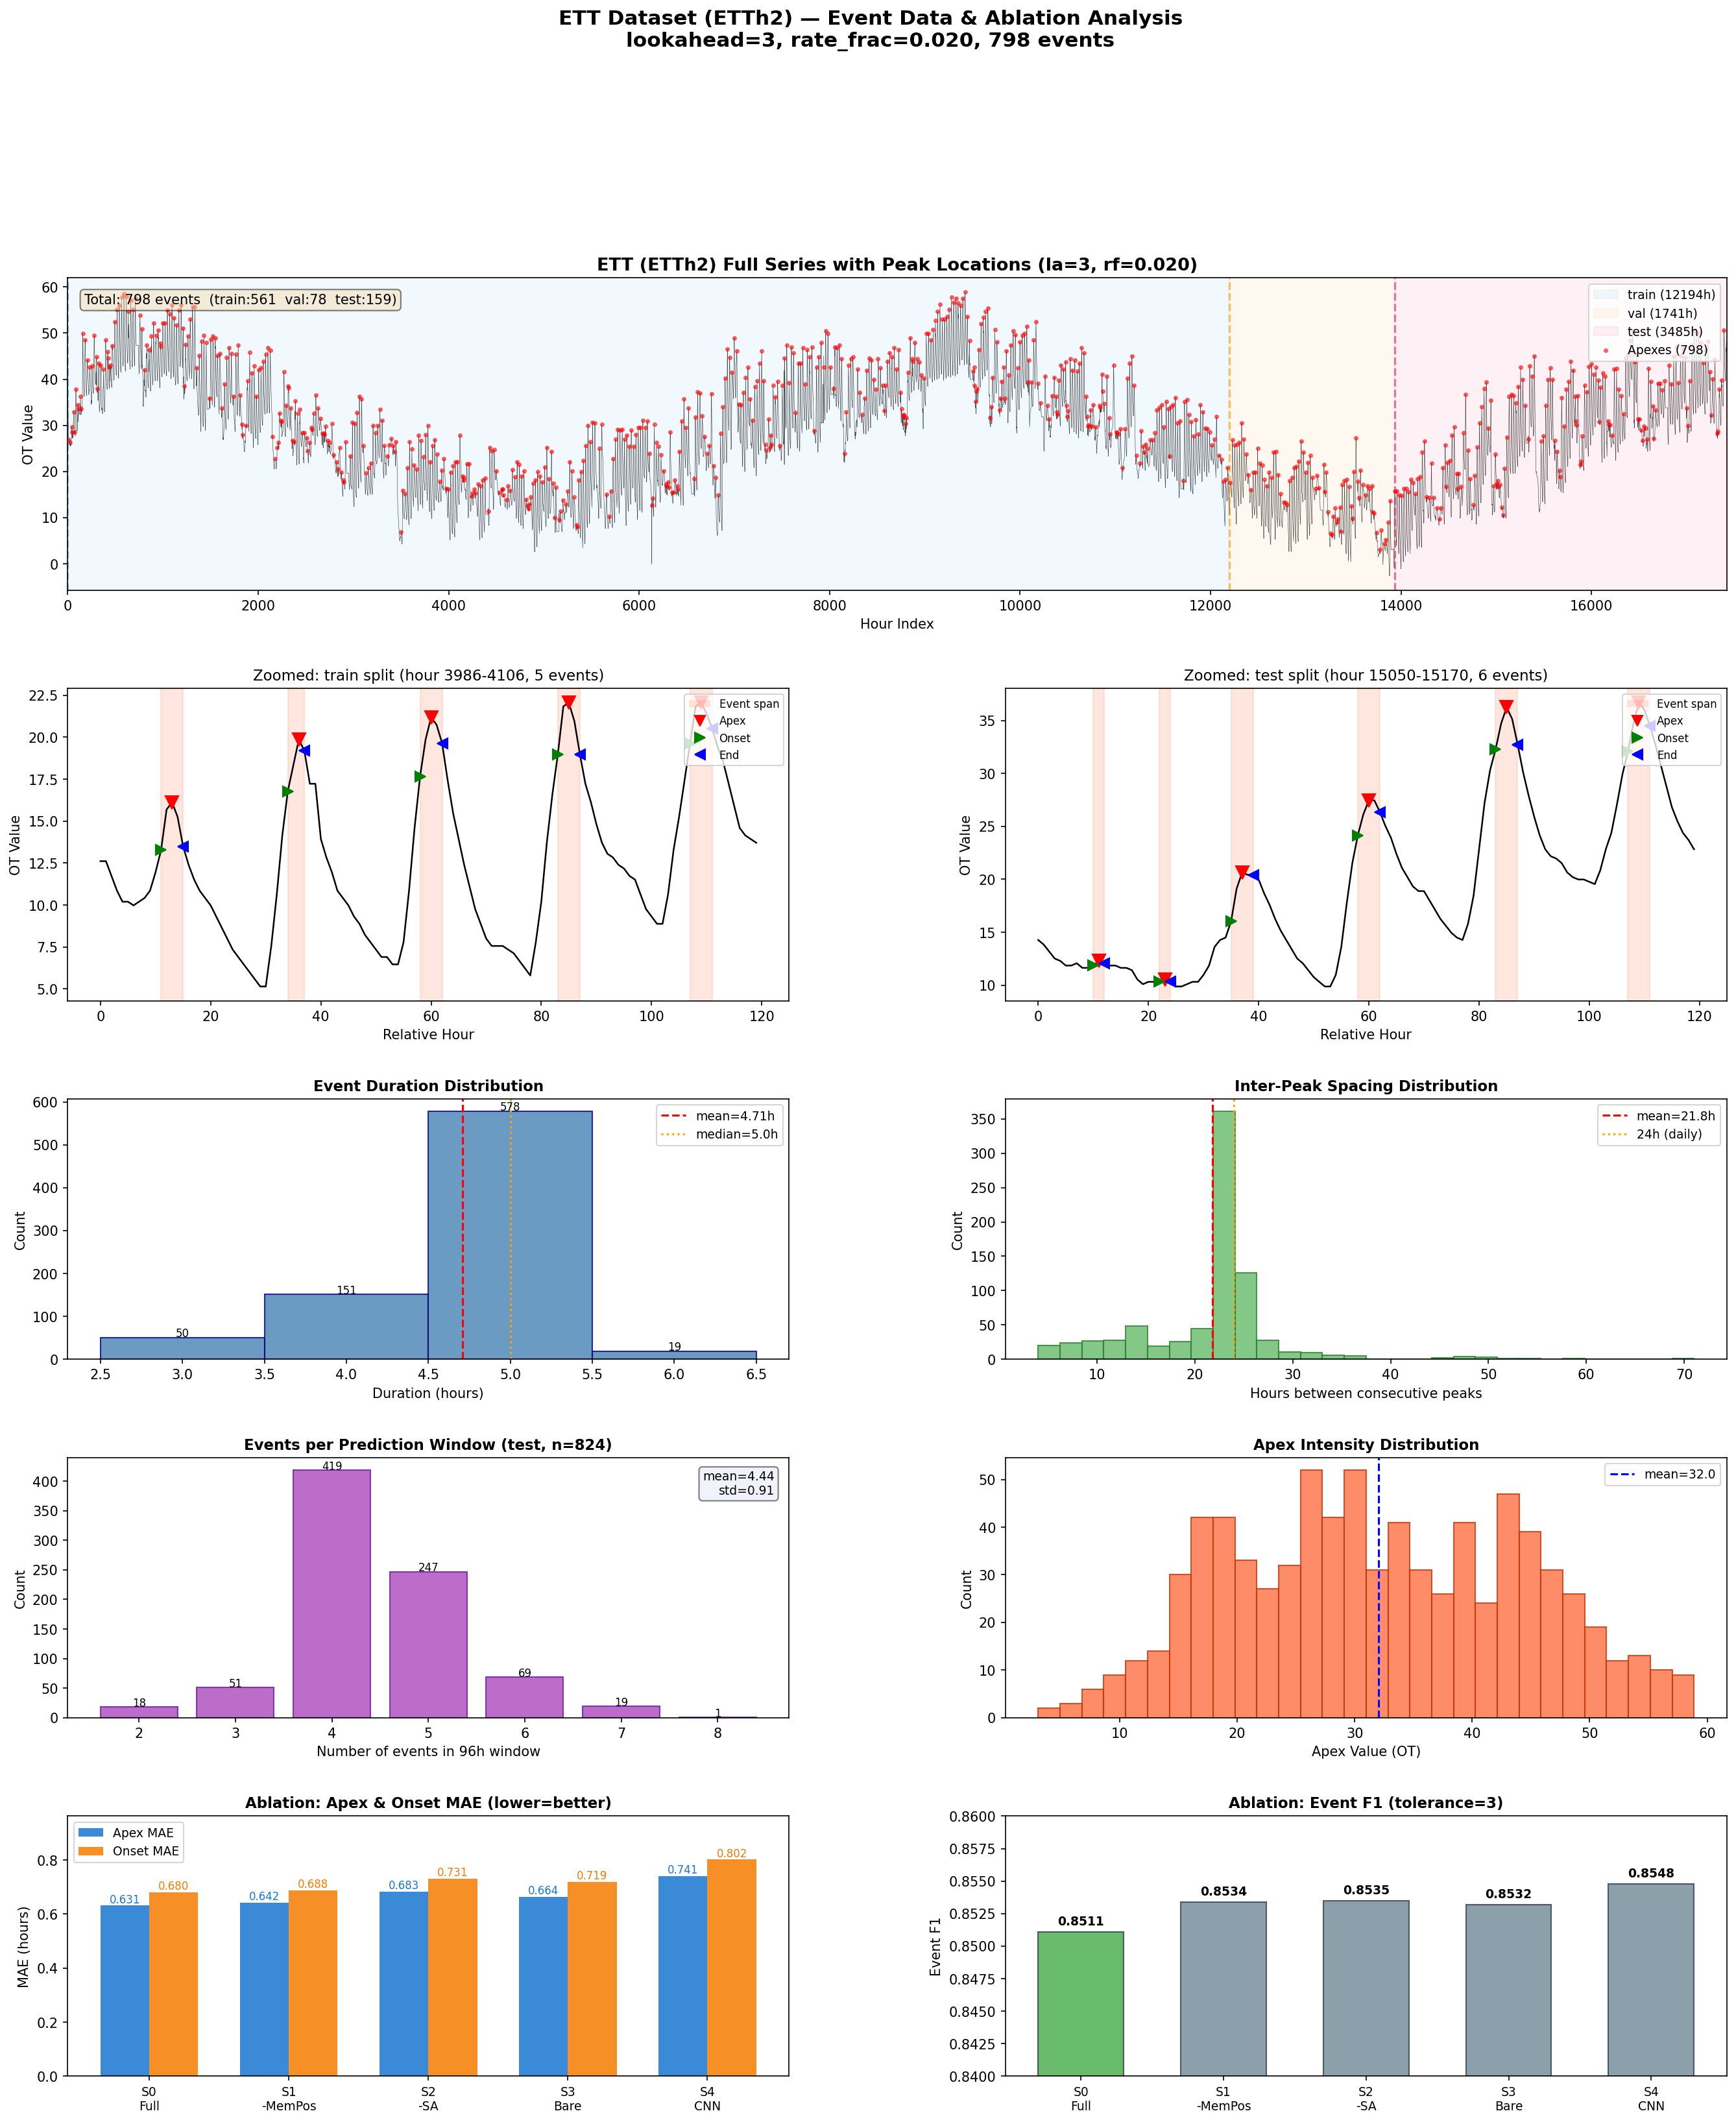

The Python source for this figure:
"""
ETT la=3 数据详细可视化:
1. 全局时序 + 事件标注 (train/val/test分段)
2. 放大展示几个典型事件 (onset-apex-end)
3. Duration分布
4. Peak间距分布
5. Events/window分布
6. 消融MAE对比柱状图
"""
import json
import numpy as np
import pandas as pd
import matplotlib
matplotlib.use('Agg')
import matplotlib.pyplot as plt
from matplotlib.patches import Patch
import matplotlib.gridspec as gridspec

# ── Data ──
SERIES = "dataset/ett/event_v1/data/ett_event_series_v1.csv"
EVENTS = "dataset/ett/event_v1/data/ett_events_v1.jsonl"

series = pd.read_csv(SERIES, parse_dates=["timestamp"])
vals = series["value"].values
splits = series["split"].values

events = []
with open(EVENTS) as f:
    for line in f:
        if line.strip():
            events.append(json.loads(line))

# ── Ablation results ──
ABLATION = {
    "S0_full":      {"F1": 0.8511, "ApMAE": 0.631, "OnMAE": 0.680},
    "S1_wo_mempos": {"F1": 0.8534, "ApMAE": 0.642, "OnMAE": 0.688},
    "S2_wo_sa":     {"F1": 0.8535, "ApMAE": 0.683, "OnMAE": 0.731},
    "S3_bare":      {"F1": 0.8532, "ApMAE": 0.664, "OnMAE": 0.719},
    "S4_cnn":       {"F1": 0.8548, "ApMAE": 0.741, "OnMAE": 0.802},
}

# ── Figure ──
fig = plt.figure(figsize=(22, 24))
gs = gridspec.GridSpec(5, 2, height_ratios=[1.2, 1.2, 1, 1, 1], hspace=0.35, wspace=0.3)

SPLIT_COLORS = {"train": "#2196F3", "val": "#FF9800", "test": "#E91E63"}

# ============================================================
# Row 0: Full time series with split regions + apex markers
# ============================================================
ax0 = fig.add_subplot(gs[0, :])
n = len(vals)
ax0.plot(range(n), vals, 'k-', linewidth=0.3, alpha=0.7)

# Split background + boundary lines
for sp, color in SPLIT_COLORS.items():
    mask = splits == sp
    idx = np.where(mask)[0]
    if len(idx) > 0:
        ax0.axvspan(idx[0], idx[-1], alpha=0.06, color=color, label=f"{sp} ({len(idx)}h)")
        ax0.axvline(idx[0], color=color, linewidth=1.5, linestyle='--', alpha=0.6)

# Mark apexes only (not full spans — too dense for global view)
apex_idx_arr = np.array([int(e["apex_idx"]) for e in events])
ax0.scatter(apex_idx_arr, vals[apex_idx_arr], c='red', s=6, zorder=3, alpha=0.5, label=f'Apexes ({len(events)})')

ax0.set_title("ETT (ETTh2) Full Series with Peak Locations (la=3, rf=0.020)", fontsize=13, fontweight='bold')
ax0.set_xlabel("Hour Index")
ax0.set_ylabel("OT Value")
ax0.legend(loc='upper right', fontsize=9)
ax0.set_xlim(0, n)

# Stats annotation
n_train_ev = sum(1 for e in events if splits[int(e["apex_idx"])] == "train")
n_val_ev = sum(1 for e in events if splits[int(e["apex_idx"])] == "val")
n_test_ev = sum(1 for e in events if splits[int(e["apex_idx"])] == "test")
ax0.text(0.01, 0.95, f"Total: {len(events)} events  (train:{n_train_ev}  val:{n_val_ev}  test:{n_test_ev})",
         transform=ax0.transAxes, fontsize=10, verticalalignment='top',
         bbox=dict(boxstyle='round', facecolor='wheat', alpha=0.5))

# ============================================================
# Row 1: Zoomed views of 3 representative event regions
# ============================================================
# Pick 2 regions: train and test, each ~120h to show clear event structure
regions = []
for target_split in ["train", "test"]:
    sp_events = [e for e in events if splits[int(e["apex_idx"])] == target_split]
    if sp_events:
        # Pick a region with ~3-4 events visible
        mid_ev = sp_events[len(sp_events) // 3]
        center = int(mid_ev["apex_idx"])
        start = max(0, center - 60)
        end = min(n, center + 60)
        regions.append((target_split, start, end))

for i, (sp, rstart, rend) in enumerate(regions[:2]):
    ax = fig.add_subplot(gs[1, i])
    win = rend - rstart
    x = np.arange(win)
    ax.plot(x, vals[rstart:rend], 'k-', linewidth=1.2)

    ev_in_view = []
    for ev in events:
        s, e, a = int(ev["onset_idx"]), int(ev["end_idx"]), int(ev["apex_idx"])
        if e < rstart or s > rend:
            continue
        ev_in_view.append(ev)
        s_c = max(s, rstart) - rstart
        e_c = min(e, rend) - rstart
        a_c = a - rstart
        ax.axvspan(s_c, e_c, alpha=0.18, color='coral')
        if rstart <= a < rend:
            ax.plot(a_c, vals[a], 'rv', markersize=10, zorder=5)
        if rstart <= s < rend:
            ax.plot(s - rstart, vals[s], 'g>', markersize=8, zorder=5)
        if rstart <= e < rend:
            ax.plot(e - rstart, vals[e], 'b<', markersize=8, zorder=5)

    ax.set_title(f"Zoomed: {sp} split (hour {rstart}-{rend}, {len(ev_in_view)} events)", fontsize=11)
    ax.set_xlabel("Relative Hour")
    ax.set_ylabel("OT Value")
    ax.legend([Patch(facecolor='coral', alpha=0.2),
               plt.Line2D([0],[0], marker='v', color='red', linestyle='', markersize=8),
               plt.Line2D([0],[0], marker='>', color='green', linestyle='', markersize=8),
               plt.Line2D([0],[0], marker='<', color='blue', linestyle='', markersize=8)],
              ['Event span', 'Apex', 'Onset', 'End'], loc='upper right', fontsize=8)

# ============================================================
# Row 2 left: Duration distribution
# ============================================================
ax = fig.add_subplot(gs[2, 0])
durations = [int(e["duration"]) for e in events]
bins = np.arange(min(durations) - 0.5, max(durations) + 1.5, 1)
counts, _, bars = ax.hist(durations, bins=bins, color='steelblue', edgecolor='navy', alpha=0.8)
ax.set_title("Event Duration Distribution", fontsize=11, fontweight='bold')
ax.set_xlabel("Duration (hours)")
ax.set_ylabel("Count")
ax.axvline(np.mean(durations), color='red', linestyle='--', linewidth=1.5,
           label=f'mean={np.mean(durations):.2f}h')
ax.axvline(np.median(durations), color='orange', linestyle=':', linewidth=1.5,
           label=f'median={np.median(durations):.1f}h')
ax.legend(fontsize=9)
# Add count labels on bars
for bar, cnt in zip(bars, counts):
    if cnt > 0:
        ax.text(bar.get_x() + bar.get_width()/2, cnt + 2, f'{int(cnt)}',
               ha='center', fontsize=8)

# ============================================================
# Row 2 right: Peak spacing distribution
# ============================================================
ax = fig.add_subplot(gs[2, 1])
apex_indices = sorted([int(e["apex_idx"]) for e in events])
spacings = np.diff(apex_indices)
ax.hist(spacings, bins=30, color='#66BB6A', edgecolor='#2E7D32', alpha=0.8)
ax.axvline(np.mean(spacings), color='red', linestyle='--', linewidth=1.5,
           label=f'mean={np.mean(spacings):.1f}h')
ax.axvline(24, color='orange', linestyle=':', linewidth=1.5, label='24h (daily)')
ax.set_title("Inter-Peak Spacing Distribution", fontsize=11, fontweight='bold')
ax.set_xlabel("Hours between consecutive peaks")
ax.set_ylabel("Count")
ax.legend(fontsize=9)

# ============================================================
# Row 3 left: Events per 96h prediction window (test split)
# ============================================================
ax = fig.add_subplot(gs[3, 0])
SEQ_LEN, PRED_LEN, STRIDE = 96, 96, 4
sp_idx = np.where(splits == "test")[0]
g_start, g_end = int(sp_idx[0]), int(sp_idx[-1])
offset = (STRIDE - g_start % STRIDE) % STRIDE
first_aligned = g_start + offset
window_end = g_end - SEQ_LEN - PRED_LEN + 1
onset_arr = np.array([int(e["onset_idx"]) for e in events])

if window_end >= first_aligned:
    starts = np.arange(first_aligned, window_end + 1, STRIDE)
    ev_counts = []
    for s in starts:
        ps = s + SEQ_LEN
        pe = ps + PRED_LEN
        nc = int(np.sum((onset_arr >= ps) & (onset_arr < pe)))
        ev_counts.append(nc)
    ev_counts = np.array(ev_counts)
    unique, cnts = np.unique(ev_counts, return_counts=True)
    bars = ax.bar(unique, cnts, color='#AB47BC', edgecolor='#6A1B9A', alpha=0.8)
    for bar, cnt in zip(bars, cnts):
        ax.text(bar.get_x() + bar.get_width()/2, cnt + 1, f'{cnt}',
               ha='center', fontsize=8)
    ax.set_title(f"Events per Prediction Window (test, n={len(starts)})", fontsize=11, fontweight='bold')
    ax.set_xlabel("Number of events in 96h window")
    ax.set_ylabel("Count")
    ax.text(0.98, 0.95, f'mean={ev_counts.mean():.2f}\nstd={ev_counts.std():.2f}',
            transform=ax.transAxes, fontsize=9, ha='right', va='top',
            bbox=dict(boxstyle='round', facecolor='lavender', alpha=0.5))

# ============================================================
# Row 3 right: Apex intensity distribution
# ============================================================
ax = fig.add_subplot(gs[3, 1])
intensities = [float(e["apex_intensity"]) for e in events]
ax.hist(intensities, bins=30, color='#FF7043', edgecolor='#BF360C', alpha=0.8)
ax.axvline(np.mean(intensities), color='blue', linestyle='--', linewidth=1.5,
           label=f'mean={np.mean(intensities):.1f}')
ax.set_title("Apex Intensity Distribution", fontsize=11, fontweight='bold')
ax.set_xlabel("Apex Value (OT)")
ax.set_ylabel("Count")
ax.legend(fontsize=9)

# ============================================================
# Row 4: Ablation comparison (ApexMAE + OnsetMAE grouped bar)
# ============================================================
ax = fig.add_subplot(gs[4, 0])
names = list(ABLATION.keys())
labels = ["S0\nFull", "S1\n-MemPos", "S2\n-SA", "S3\nBare", "S4\nCNN"]
ap_mae = [ABLATION[n]["ApMAE"] for n in names]
on_mae = [ABLATION[n]["OnMAE"] for n in names]
x = np.arange(len(names))
w = 0.35
bars1 = ax.bar(x - w/2, ap_mae, w, color='#1976D2', alpha=0.85, label='Apex MAE')
bars2 = ax.bar(x + w/2, on_mae, w, color='#F57C00', alpha=0.85, label='Onset MAE')
ax.set_xticks(x)
ax.set_xticklabels(labels, fontsize=9)
ax.set_ylabel("MAE (hours)")
ax.set_title("Ablation: Apex & Onset MAE (lower=better)", fontsize=11, fontweight='bold')
ax.legend(fontsize=9)
# Add value labels
for bar in bars1:
    ax.text(bar.get_x() + bar.get_width()/2, bar.get_height() + 0.01,
           f'{bar.get_height():.3f}', ha='center', fontsize=8, color='#1976D2')
for bar in bars2:
    ax.text(bar.get_x() + bar.get_width()/2, bar.get_height() + 0.01,
           f'{bar.get_height():.3f}', ha='center', fontsize=8, color='#F57C00')
ax.set_ylim(0, max(on_mae) * 1.2)

# Row 4 right: F1 bar
ax = fig.add_subplot(gs[4, 1])
f1s = [ABLATION[n]["F1"] for n in names]
colors = ['#4CAF50' if n == 'S0_full' else '#78909C' for n in names]
bars = ax.bar(x, f1s, 0.6, color=colors, edgecolor='#37474F', alpha=0.85)
ax.set_xticks(x)
ax.set_xticklabels(labels, fontsize=9)
ax.set_ylabel("Event F1")
ax.set_title("Ablation: Event F1 (tolerance=3)", fontsize=11, fontweight='bold')
ax.set_ylim(0.84, 0.86)
for bar, f1 in zip(bars, f1s):
    ax.text(bar.get_x() + bar.get_width()/2, bar.get_height() + 0.0005,
           f'{f1:.4f}', ha='center', fontsize=9, fontweight='bold')

fig.suptitle("ETT Dataset (ETTh2) — Event Data & Ablation Analysis\nlookahead=3, rate_frac=0.020, 798 events",
             fontsize=15, fontweight='bold', y=0.995)
plt.savefig("_viz_ett_la3_detailed.png", dpi=150, bbox_inches='tight')
print("Saved: _viz_ett_la3_detailed.png")
plt.close()
